Image classification data set "data" (saiwho/ikea-dataset-classification on GitHub). Class labels (4): bed, chair, dinnerware, wardrobe.

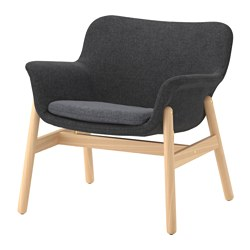
Label: chair

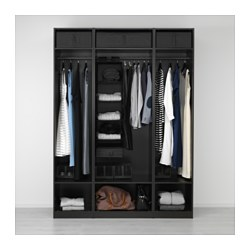
Label: wardrobe

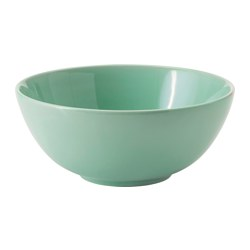
Label: dinnerware

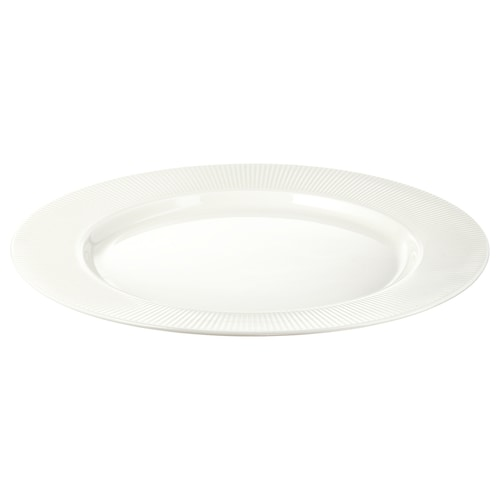
Label: dinnerware

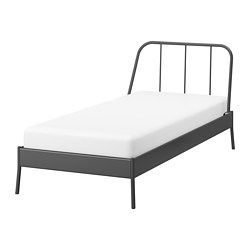
Label: bed

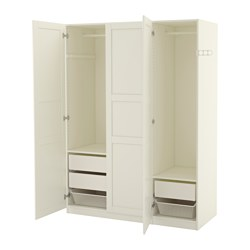
Label: wardrobe
